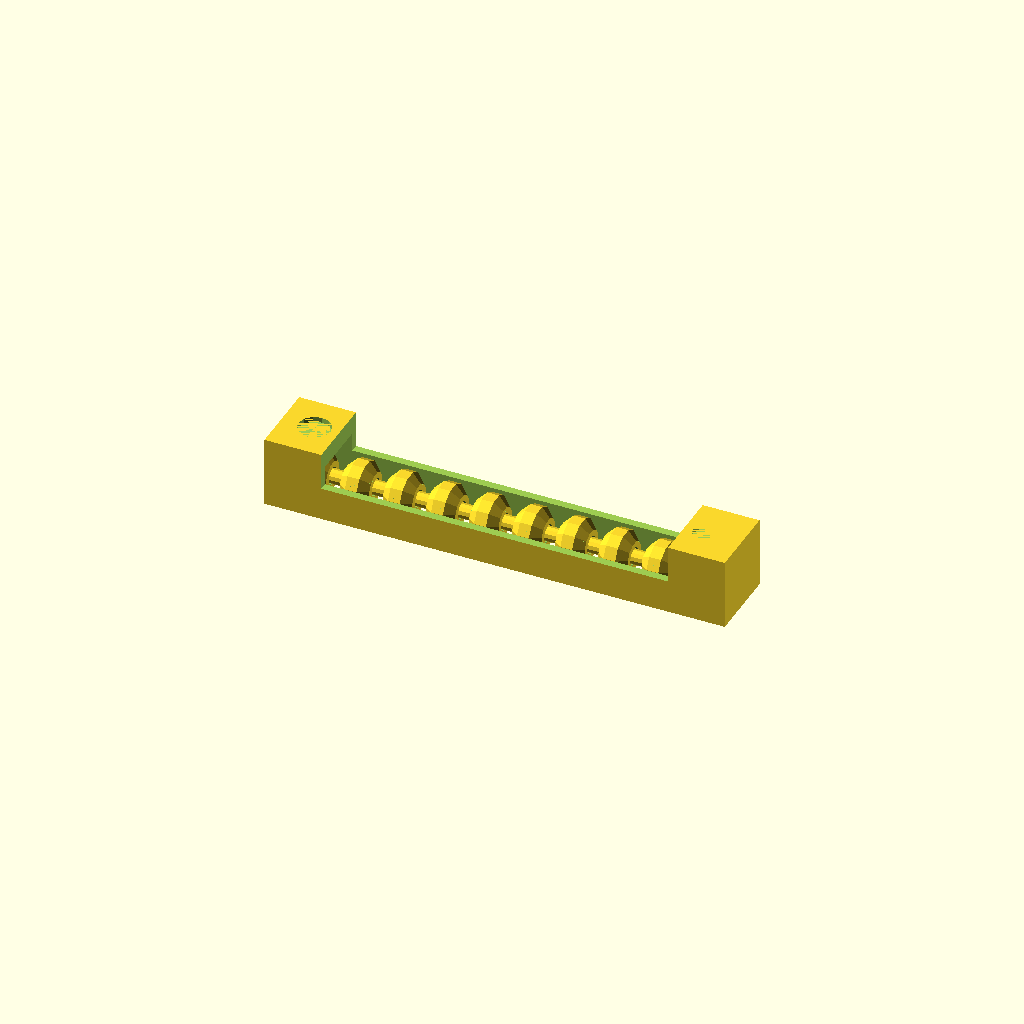
Cell 1 — every parameter at its default value.
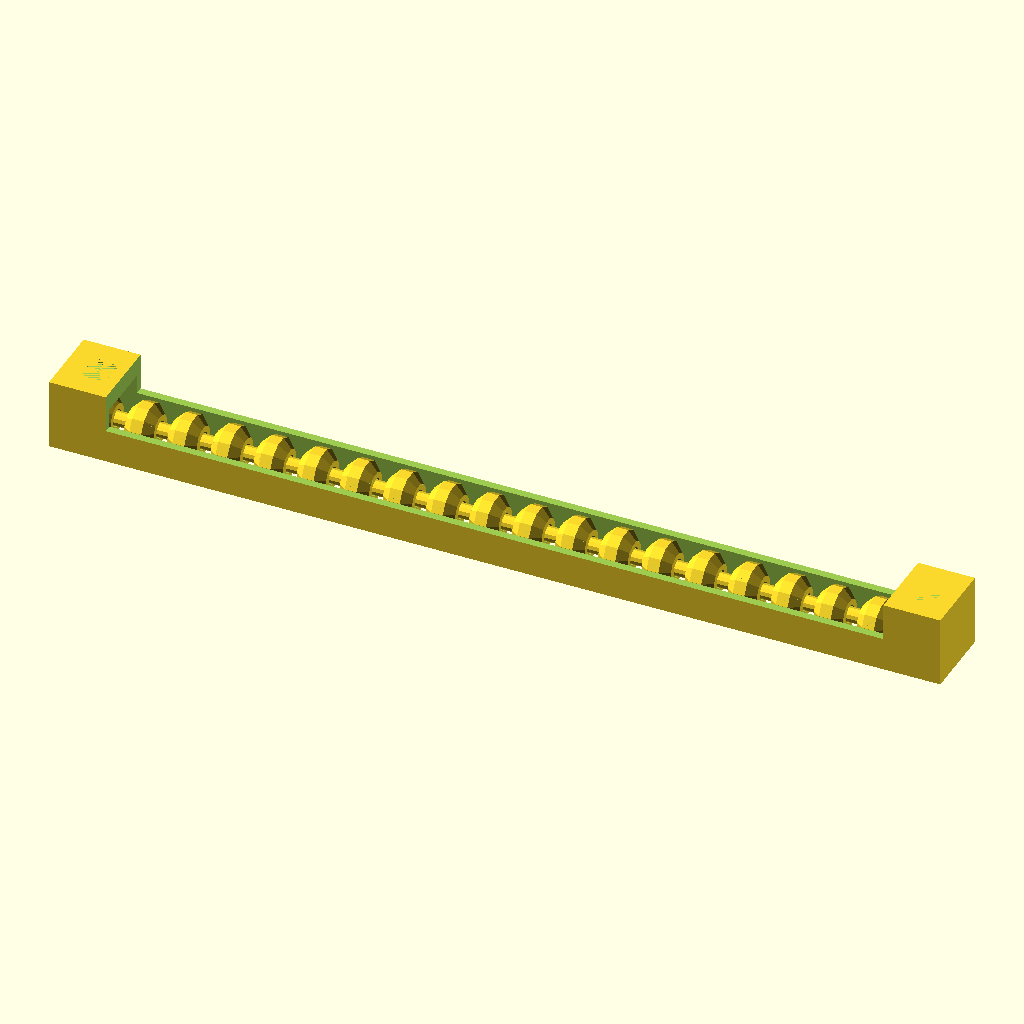
Cell 2 — number_of_balls set to 20, the other parameters unchanged.
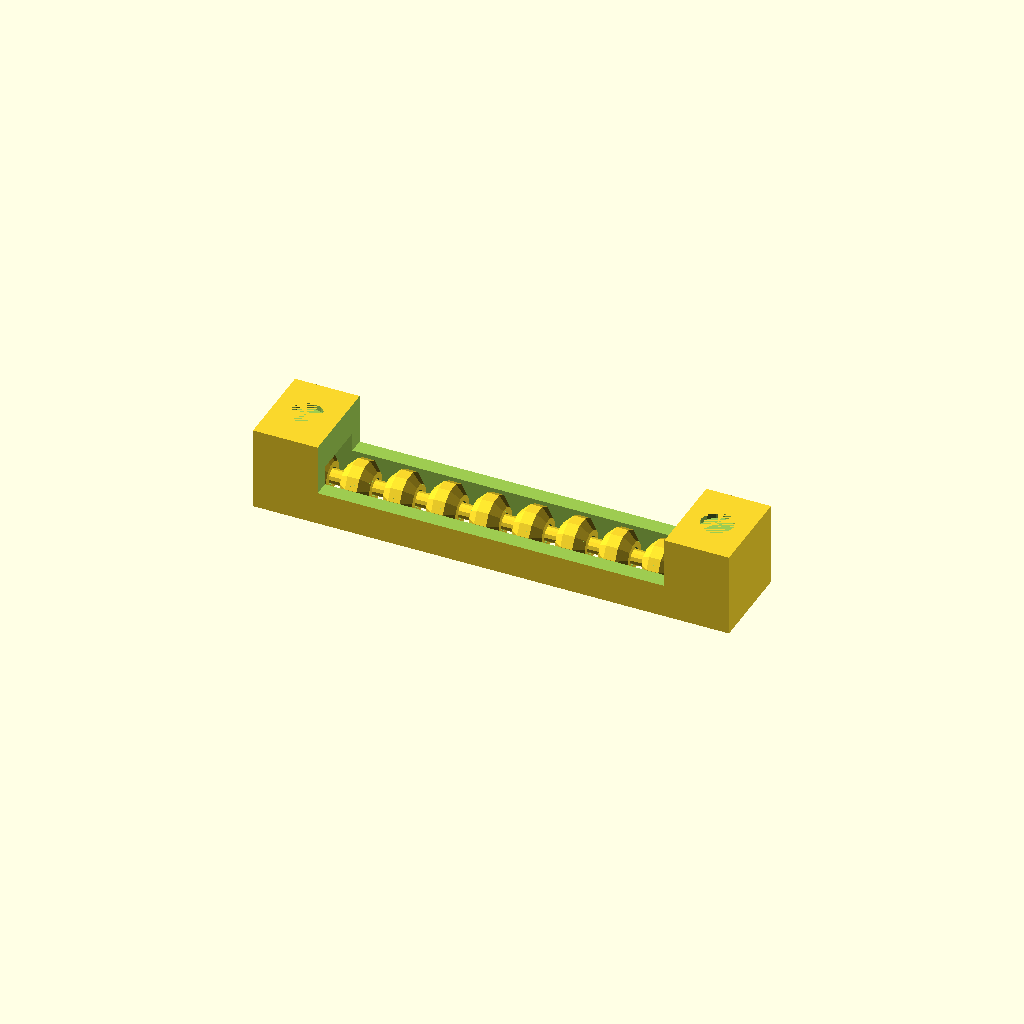
Cell 3: the same model with Thickness_of_box = 8.
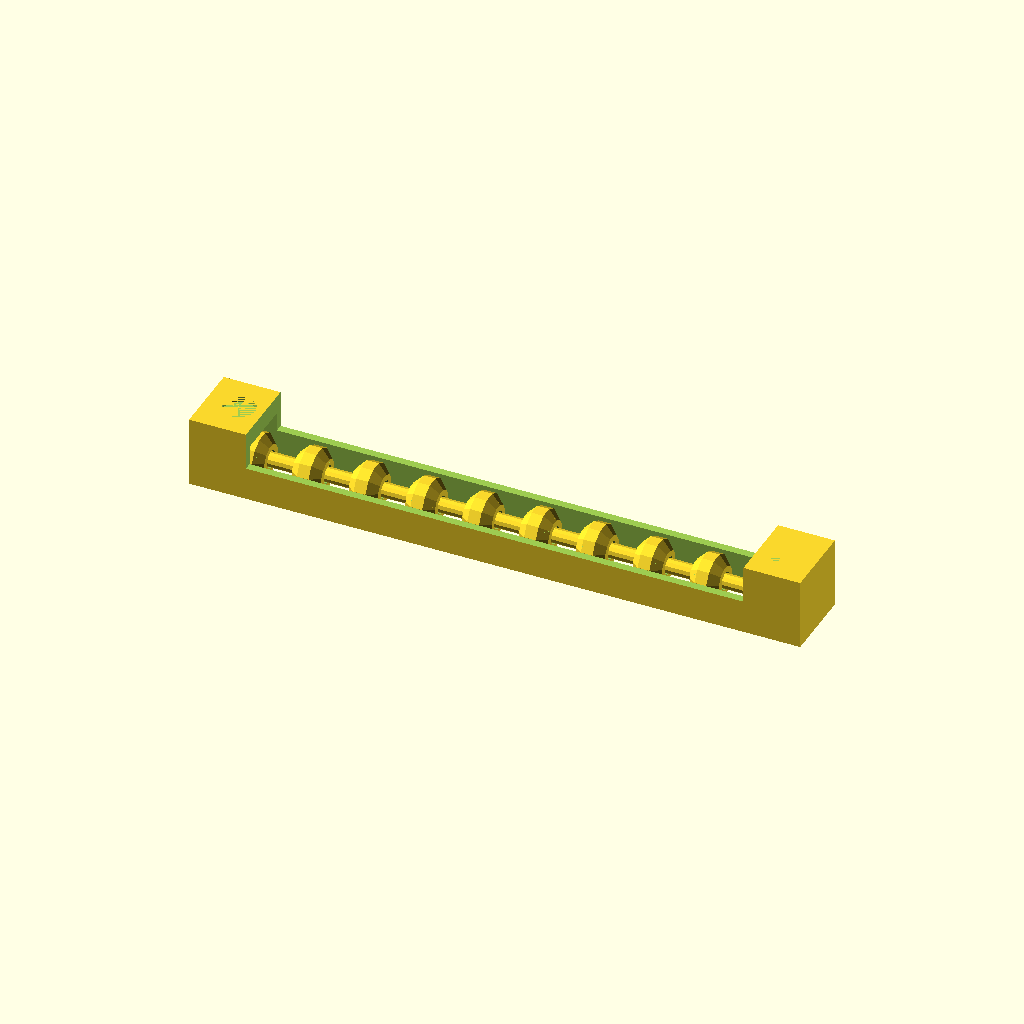
Cell 4: distance_between_balls = 14 (everything else at default).
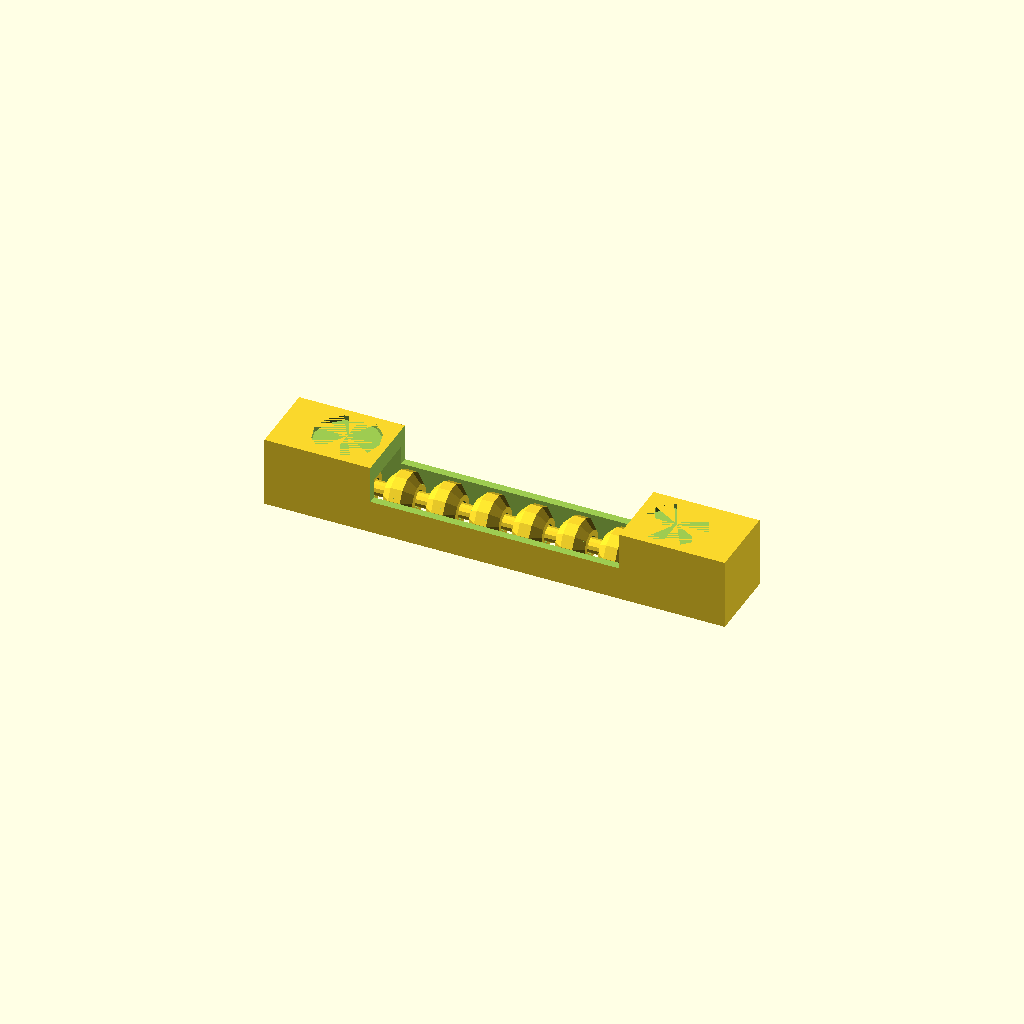
Cell 5: the same model with magd = 20.
One fixed orthographic camera (rotation 55°, 0°, 25°; colour scheme Cornfield) for every cell.
Source of the model, inputs/thingiverse/files/thing-2249710/files/magnetic-abacus-configurable.scad:
number_of_balls=10; 

//Thickness in mm, scaled by 0.6
Thickness_of_box=4;

//Distance between two balls in mm, scaled by 0.6
distance_between_balls=7;

// Magent diameter
magd = 10;

// Magnet height (thickness)
magh = 1.6;


// Modified by Patrick Barrett <patrick@psbarrett.com>
// Version 1, April 2017

// Based On:

// Configurable Abacus
// Version 3, March 2014

// By default, its a 10-ball version is for the board game Tikal to count the action points remaining
// Print it "upside down" with the feet up. It prints in one go.
// After printing, move the balls a bit and pull out the plastic fibers which are loose.

// Written by MC Geisler (m c genki at gmail dot com)

// This program is free software; you can redistribute it and/or modify
// it under the terms of the GNU General Public License as published by
// the Free Software Foundation; either version 2 of the License, or
// (at your option) any later version.
// See the GNU General Public License for more details.


//Scaling the Abacus
scale=0.6; 

ball_width_radius=15*scale; //if it would be pointy in the middle
ballabstand=distance_between_balls*scale; 
ball_height_radius=ball_width_radius*.8;//the radius of the flattening cylinder in the middle
ball_min_height_radius=ball_height_radius*.966;

stangenradius=ball_width_radius/4;
stangenluft=.75*scale; //bei 1mm*scale wackelts noch, entspricht 0.52356 -> 0,3
echo ("Distance rod to ball: ",stangenluft); 

//make the balls with 12 faces
$fn=12;


stangenlaenge=(ball_width_radius+ballabstand)*number_of_balls+ballabstand;

kistendicke=Thickness_of_box*scale;
kistenhoehe=ball_min_height_radius*2+stangenradius;
kisteninnenbreite=ball_height_radius*2.5;
kisteninnenlaenge=stangenlaenge;

kistenlaenge=kisteninnenlaenge+2*kistendicke;
kistenbreite=kisteninnenbreite+2*kistendicke;

echo ("Length of Abacus: ",kistenlaenge); 

module halberball()
{
	cylinder(h = ball_width_radius/2, r1 = ball_width_radius, r2 = ball_width_radius/2, center = false);
}

module ball()
{
	rotate([360/$fn/2,0,0])
	rotate([0,90,0])
	difference()
	{
		union()
		{
			halberball();
			mirror([0,0,1]) halberball();
		}
			cylinder(h = ball_width_radius*3, r = stangenradius+stangenluft,center=true);
			difference()
			{
				cylinder(h = ball_width_radius*3, r = ball_width_radius*2,center=true);
				cylinder(h = ball_width_radius*3, r = ball_height_radius,center=true);
			}
	}
}

//----------------------------------

difference()
{
	union()
	{
		//kugeln
		translate([-stangenlaenge/2,0,0])
		{
			for (i = [0:number_of_balls-1]) 
			{
					translate([ball_width_radius/2+ballabstand+i*(ball_width_radius+ballabstand),0,0])
						ball(i);
			}
			
			//stange
			rotate([0,90,0])
				translate([0,0,-kistendicke/2])
					cylinder(h=stangenlaenge+kistendicke, r=stangenradius);
		}

		//kiste
		translate([0,0,(kistenhoehe-ball_min_height_radius*2)/2])
		{
            union() {
                difference()
                {
                    translate([0,0,Thickness_of_box/2+magh/2])
                    cube([kistenlaenge,kistenbreite,kistenhoehe+Thickness_of_box+magh],center=true);
                    
                    cube([kisteninnenlaenge,kisteninnenbreite,kistenhoehe],center=true);
                    
                    translate([kistenlaenge/2 - magd,0,kistenhoehe/2 + Thickness_of_box + 0.001])
                    cylinder(d = magd, h = magh);
                    
                    translate([-(kistenlaenge/2 - magd),0,kistenhoehe/2 + Thickness_of_box + 0.001])
                    cylinder(d = magd, h = magh);
                    
                    
                    translate([0,0,kistenhoehe/2+stangenradius])
                        cube([kisteninnenlaenge-magd*3,kisteninnenbreite*2,kistenhoehe],center=true);
                    
                }
            }
		}
	}
	
	translate([0,0,-30/2-ball_min_height_radius+.1])
		cube([kisteninnenlaenge+2*kistendicke*2,kisteninnenbreite+2*kistendicke*2,30],center=true);
}
Customizer parameters (derived from the source; name, type, default, range or options):
number_of_balls: number, default 10
Thickness_of_box: number, default 4
distance_between_balls: number, default 7
magd: number, default 10
magh: number, default 1.6
scale: number, default 0.6
